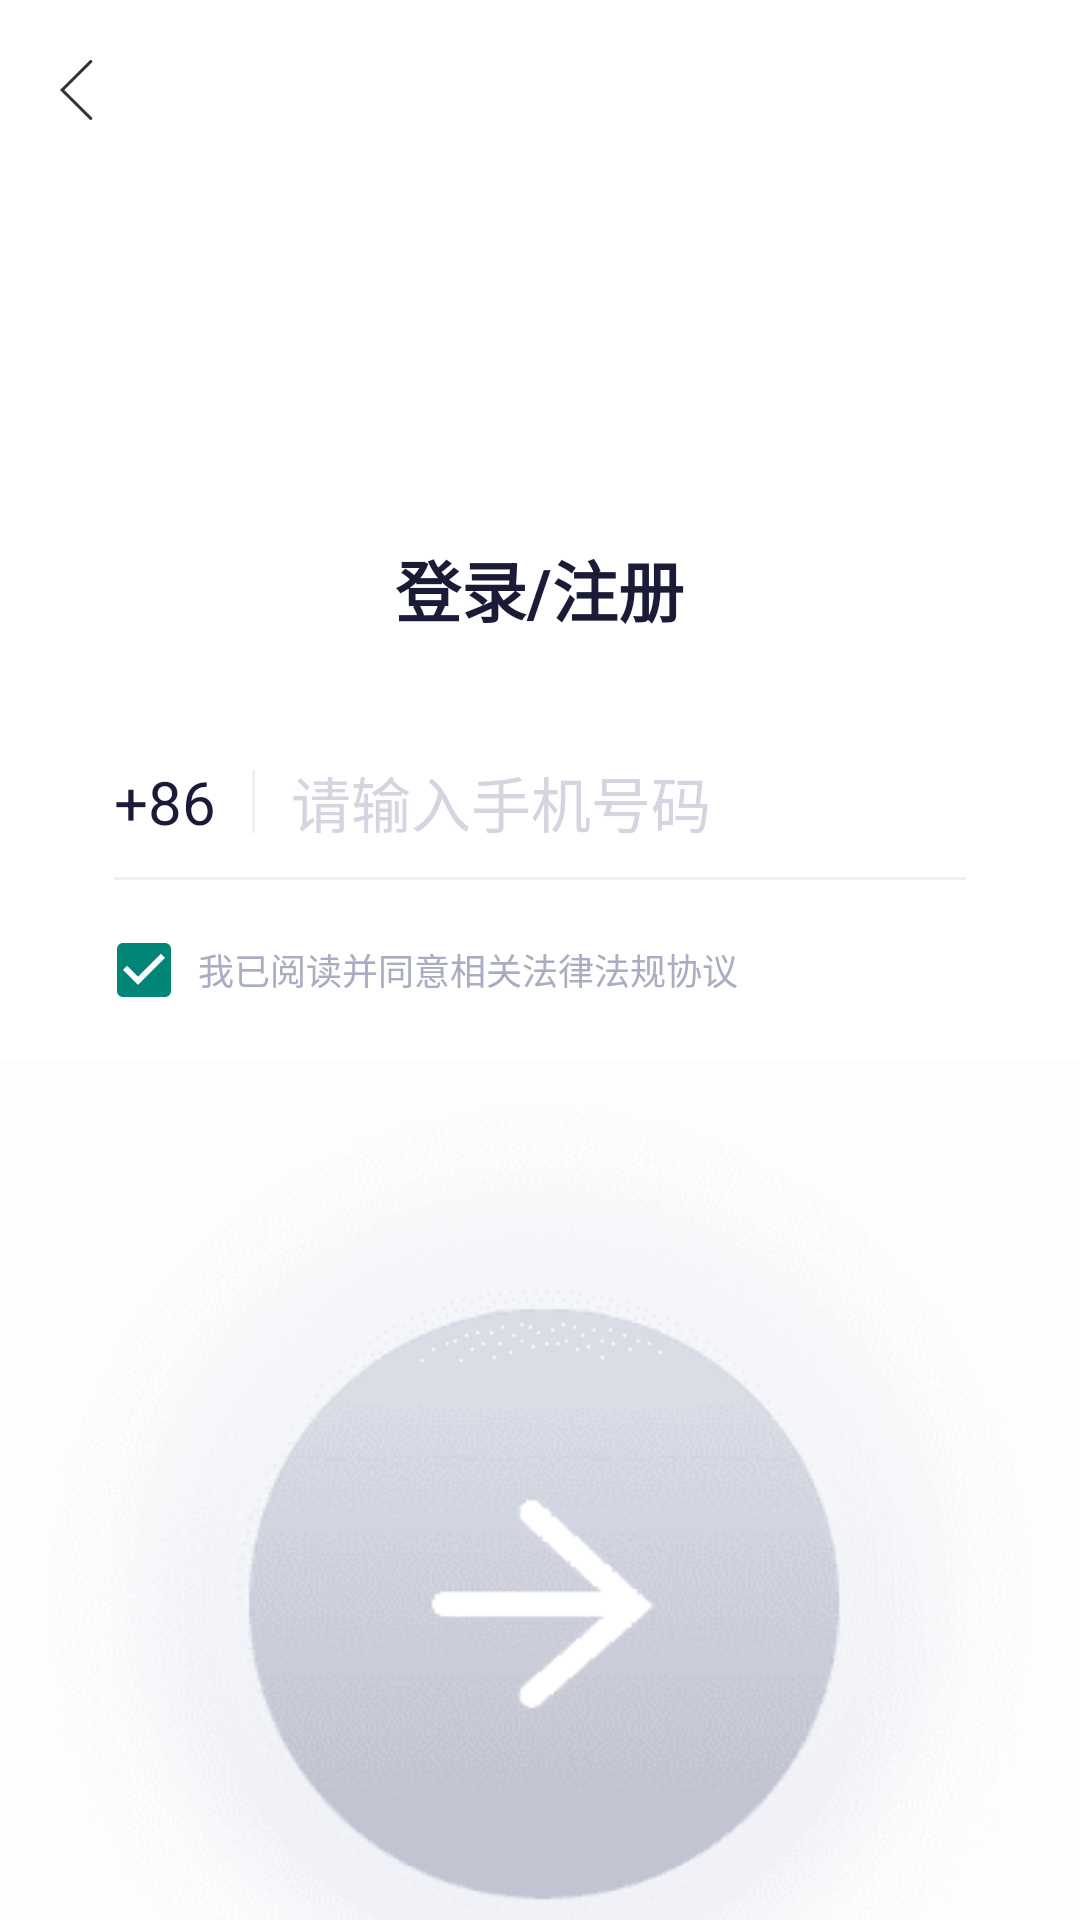

This screen was rendered from an Android layout file. Write that file and the resources it references.
<!-- AndroidManifest.xml: application theme Theme.DemoAppium -->
<!-- res/layout/activity_main.xml -->
<?xml version="1.0" encoding="utf-8"?>
<LinearLayout xmlns:android="http://schemas.android.com/apk/res/android"
    android:layout_width="match_parent"
    android:layout_height="match_parent"
    android:background="@color/white"
    android:orientation="vertical">

    <RelativeLayout
        android:layout_width="match_parent"
        android:layout_height="wrap_content">


        <ImageView
            android:id="@+id/img_btn_back"
            android:layout_width="wrap_content"
            android:layout_height="wrap_content"
            android:padding="20dp"
            android:src="@drawable/icon_back" />

        <ImageView
            android:layout_below="@id/img_btn_back"
            android:layout_width="wrap_content"
            android:layout_height="wrap_content"
            android:layout_marginTop="70dp"
            android:layout_centerHorizontal="true"
            android:background="@color/transparent"
            android:src="@drawable/appium_logo" />
    </RelativeLayout>

    <TextView
        android:layout_marginTop="50dp"
        android:layout_width="wrap_content"
        android:layout_height="wrap_content"
        android:layout_gravity="center_horizontal"
        android:text="登录/注册"
        android:textColor="@color/text_191"
        android:textSize="22sp"
        android:textStyle="bold" />

    <LinearLayout
        android:layout_width="match_parent"
        android:layout_height="wrap_content"
        android:layout_marginTop="30dp"
        android:layout_marginLeft="38dp"
        android:gravity="center_vertical"
        android:layout_marginRight="38dp"
        android:orientation="horizontal">

        <TextView
            android:layout_width="wrap_content"
            android:layout_height="wrap_content"
            android:textSize="20sp"
            android:textColor="@color/text_191"
            android:text="+86"/>

        <View
            android:layout_width="1dp"
            android:layout_height="21dp"
            android:background="@color/line_f0f"
            android:layout_marginRight="12dp"
            android:layout_marginLeft="12dp"/>

        <EditText
            android:id="@+id/ed_user_phone"
            android:layout_width="match_parent"
            android:layout_height="50dp"
            android:background="@color/transparent"
            android:hint="请输入手机号码"
            android:inputType="number"
            android:maxLength="11"
            android:textColor="@color/text_191"
            android:textColorHint="@color/text_d4d"
            android:textSize="20sp" />

    </LinearLayout>

    <View
        android:id="@+id/view_line"
        android:layout_width="match_parent"
        android:layout_height="1dp"
        android:layout_marginLeft="38dp"
        android:layout_marginRight="38dp"
        android:background="@color/line_f0f" />

    <LinearLayout
        android:layout_width="match_parent"
        android:layout_height="wrap_content"
        android:layout_marginTop="15dp"
        android:gravity="center_vertical"
        android:orientation="horizontal"
        android:paddingLeft="32dp">

        <CheckBox
            android:id="@+id/ch_box_register"
            android:layout_width="30dp"
            android:layout_height="30dp"
            android:checked="true"/>

        <TextView
            android:layout_width="wrap_content"
            android:layout_height="wrap_content"
            android:layout_marginLeft="4dp"
            android:gravity="center"
            android:singleLine="true"
            android:text="我已阅读并同意相关"
            android:textColor="@color/text_a9a"
            android:textSize="12sp" />

        <TextView
            android:id="@+id/tv_register_agreement"
            android:layout_width="wrap_content"
            android:layout_height="wrap_content"
            android:singleLine="true"
            android:text="法律法规协议"
            android:textColor="@color/text_a9a"
            android:textSize="12sp" />
    </LinearLayout>

    <View
        android:layout_width="1px"
        android:layout_height="0dp"
        android:layout_weight="1"/>

    <ImageView
        android:id="@+id/btn_longin"
        android:layout_width="wrap_content"
        android:layout_height="wrap_content"
        android:text="登录"
        android:src="@drawable/btn_login_n"
        android:layout_marginBottom="10dp"
        android:scaleType="centerInside"
        android:layout_gravity="center_horizontal"/>




    <TextView
        android:id="@+id/tv_login_secret"
        android:layout_width="wrap_content"
        android:layout_height="wrap_content"
        android:gravity="center"
        android:paddingTop="15dp"
        android:paddingBottom="15dp"
        android:layout_marginBottom="15dp"
        android:layout_gravity="center_horizontal"
        android:text="使用密码登录"
        android:textColor="@color/text_707"
        android:textSize="13sp" />
</LinearLayout>
<!-- resources referenced by this layout -->
<resources>
  <color name="line_f0f">#f0f0f0</color>
  <color name="text_191">#191B37</color>
  <color name="text_707">#707691</color>
  <color name="text_a9a">#A9ADC1</color>
  <color name="text_d4d">#D4D5E0</color>
  <color name="transparent">#00ffffff</color>
  <color name="white">#FFFFFFFF</color>
  <!-- drawable btn_login_n: png bitmap (drawable, 12359 bytes) -->
  <!-- drawable icon_back: png bitmap (drawable-xxhdpi, 287 bytes) -->
  <style name="Theme.DemoAppium" parent="Base.Theme.DemoAppium" />
  <style name="Base.Theme.DemoAppium" parent="Theme.Design.Light.NoActionBar">
          
          
      </style>
</resources>
